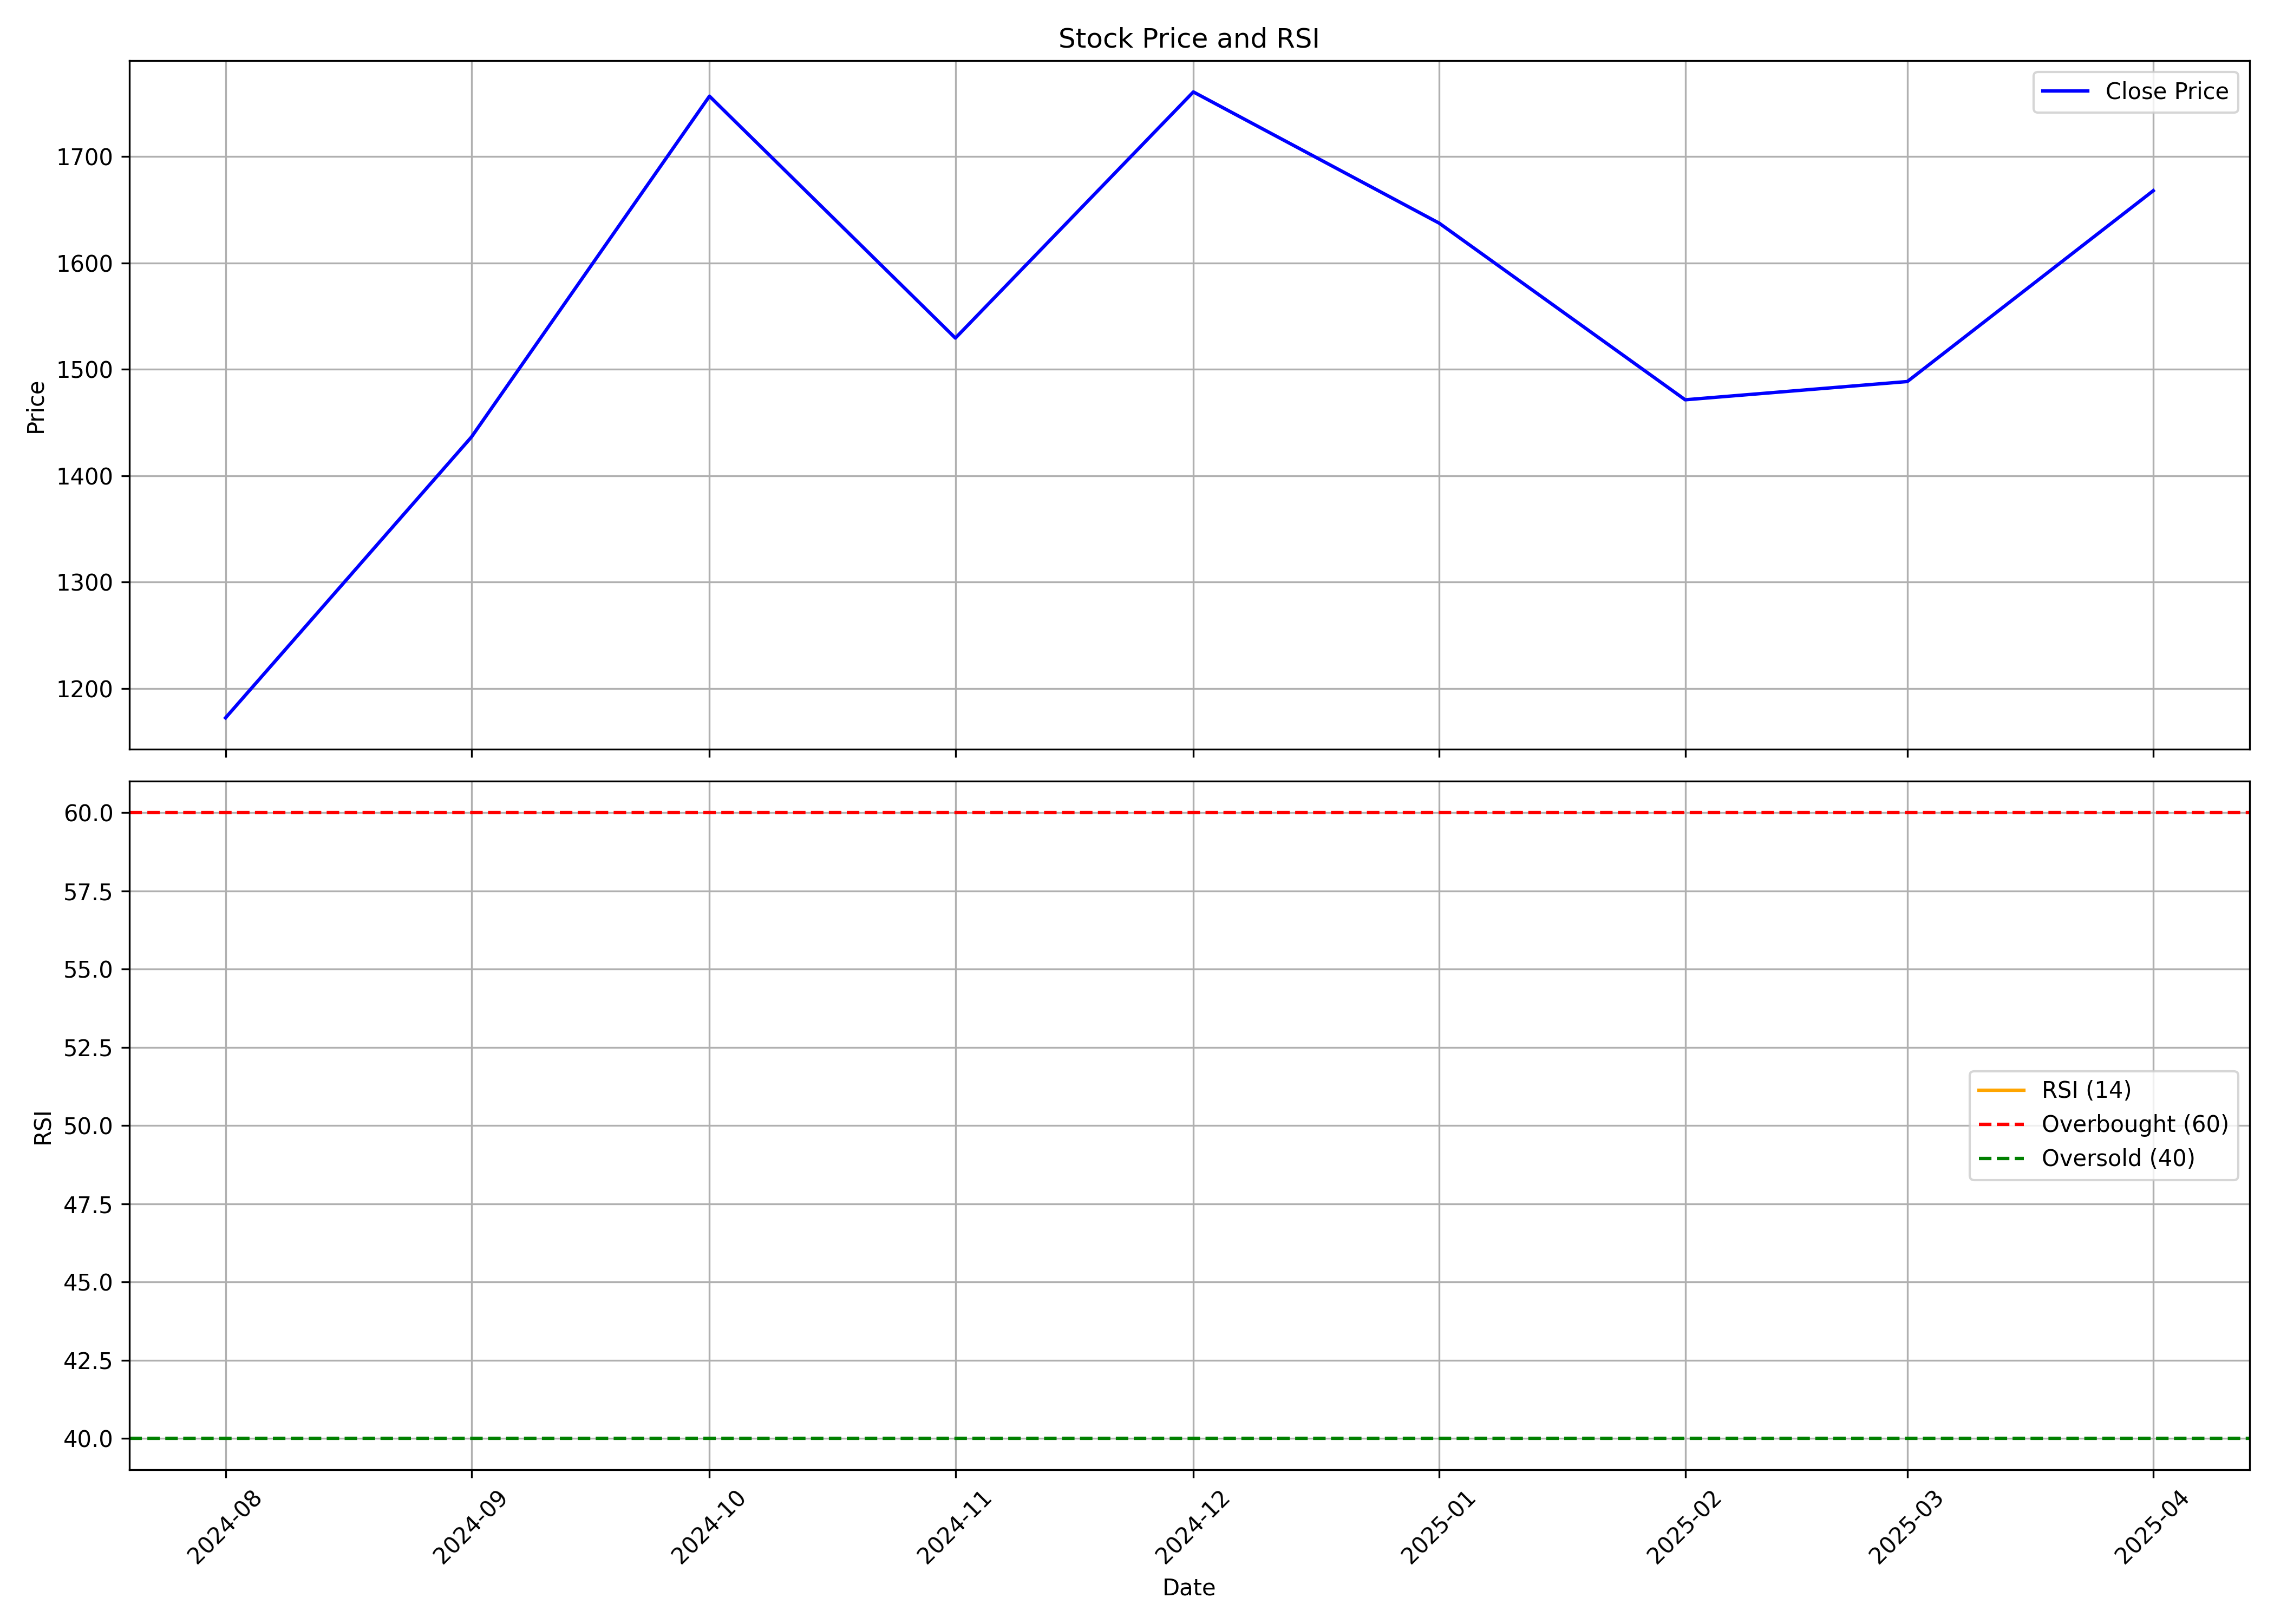

Values plotted in this chart, from the file beside it:
, Unnamed: 0, date, symbol, open, high, low, close, volume, rsi
0, 0, 2024-08-01, INTERARCH, 1299, 1315, 1129, 1172, 9519583, 
1, 1, 2024-09-01, INTERARCH, 1189, 1457, 1110, 1436, 13341925, 
2, 2, 2024-10-01, INTERARCH, 1434, 1770, 1255, 1757, 8153439, 
3, 3, 2024-11-01, INTERARCH, 1789, 1815, 1395, 1529, 3562270, 
4, 4, 2024-12-01, INTERARCH, 1529, 1890, 1501, 1761, 6384637, 
5, 5, 2025-01-01, INTERARCH, 1764, 1924, 1350, 1637, 4970247, 
6, 6, 2025-02-01, INTERARCH, 1656, 1680, 1351, 1471, 2517214, 
7, 7, 2025-03-01, INTERARCH, 1500, 1550, 1352, 1489, 1741291, 
8, 8, 2025-04-01, INTERARCH, 1483, 1859, 1264, 1668, 3010997, 
